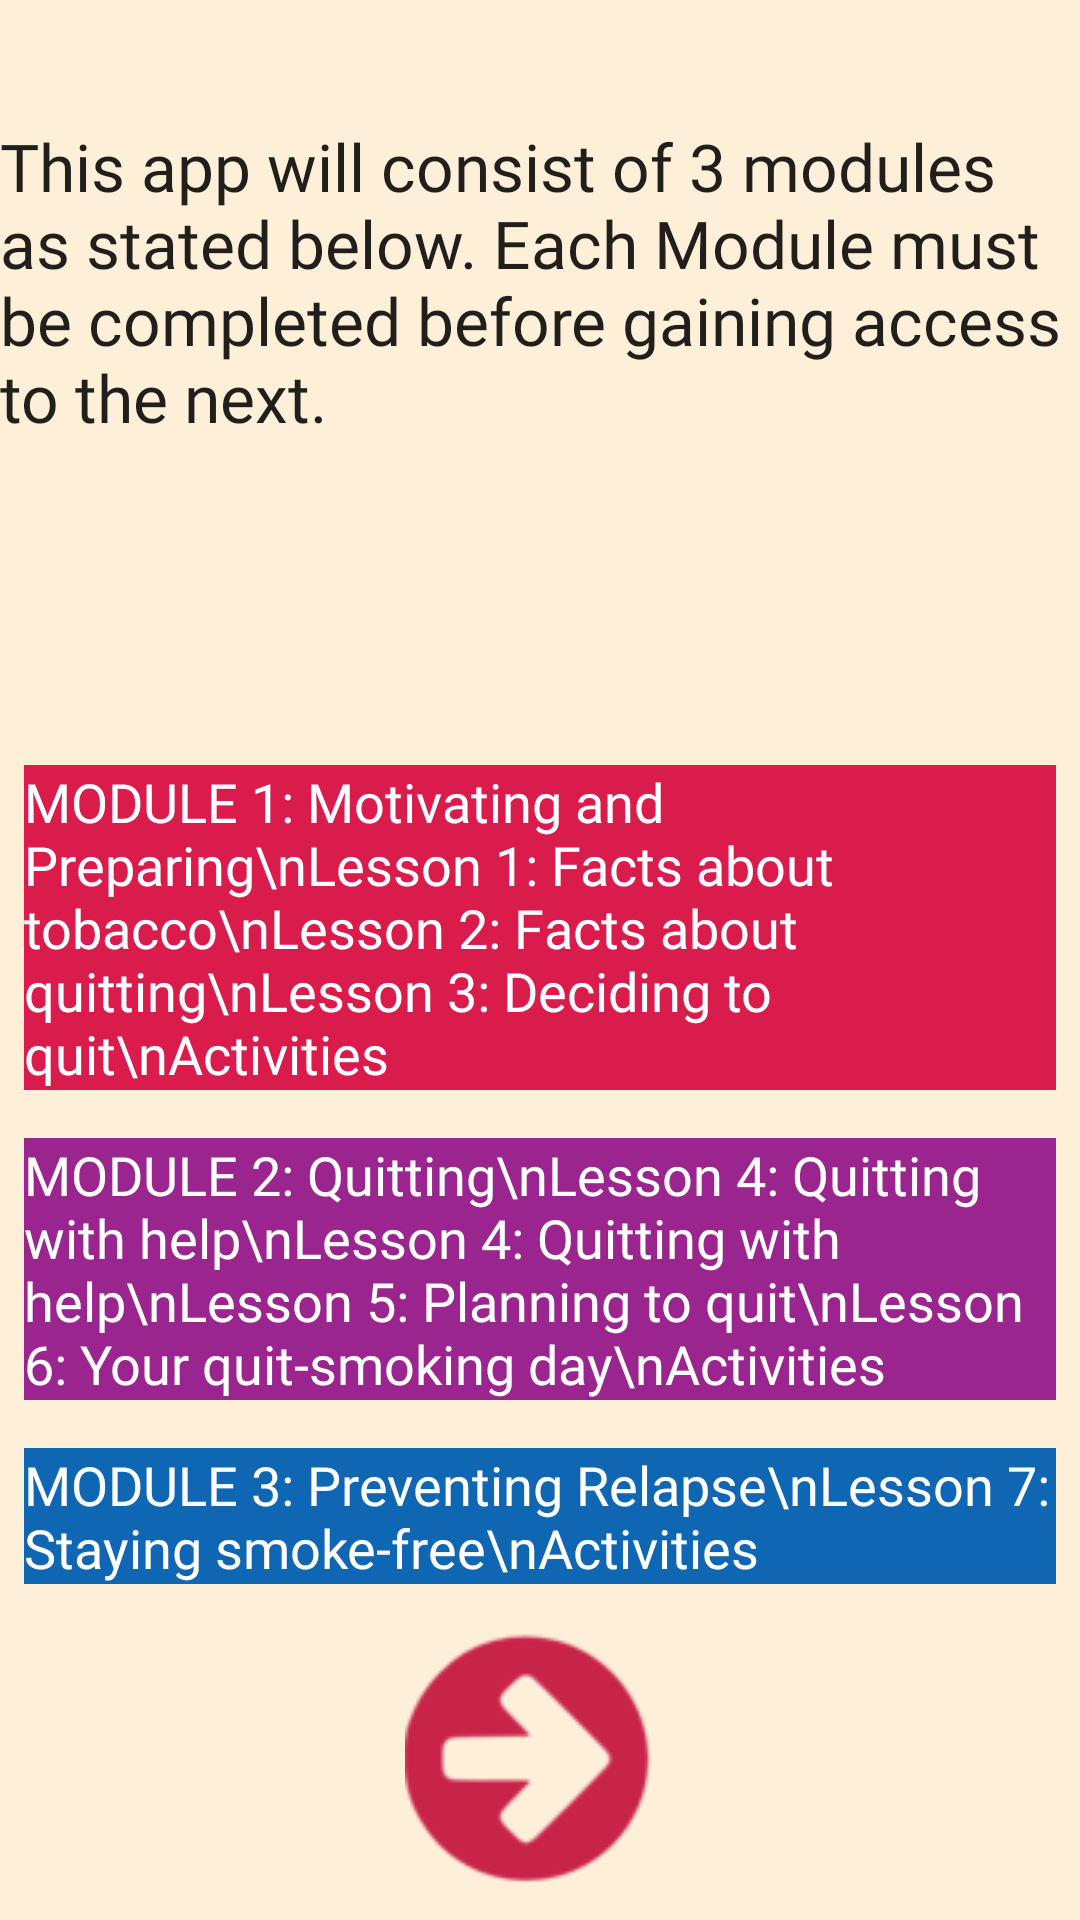

Write the Android layout XML for this screen, with the resource values it uses.
<!-- AndroidManifest.xml: application theme Theme.Android -->
<!-- res/layout/activity_main2.xml -->
<?xml version="1.0" encoding="utf-8"?>
<androidx.constraintlayout.widget.ConstraintLayout xmlns:android="http://schemas.android.com/apk/res/android"
    xmlns:app="http://schemas.android.com/apk/res-auto"
    xmlns:tools="http://schemas.android.com/tools"
    android:layout_width="match_parent"
    android:layout_height="match_parent"
    android:background="#feefd9"
    tools:context=".MainActivity2">

    <TextView
        android:id="@+id/textView4"
        android:layout_width="0dp"
        android:layout_height="wrap_content"
        android:layout_marginStart="8dp"
        android:layout_marginEnd="8dp"
        android:layout_marginBottom="16dp"
        android:background="#0f66b3"
        android:fontFamily="@font/archivo_black"
        android:maxLines="10"
        android:text="MODULE 3: Preventing Relapse\nLesson 7: Staying smoke-free\nActivities"
        android:textAppearance="@style/TextAppearance.AppCompat.Small"
        android:textColor="@color/white"
        android:textSize="18sp"
        app:layout_constraintBottom_toTopOf="@+id/mod1btn"
        app:layout_constraintEnd_toEndOf="parent"
        app:layout_constraintHorizontal_bias="0.0"
        app:layout_constraintStart_toStartOf="parent" />

    <TextView
        android:id="@+id/tvMod2"
        android:layout_width="0dp"
        android:layout_height="wrap_content"
        android:layout_marginStart="8dp"
        android:layout_marginEnd="8dp"
        android:layout_marginBottom="16dp"
        android:background="#9b258e"
        android:fontFamily="@font/archivo_black"
        android:maxLines="10"
        android:text="MODULE 2: Quitting\nLesson 4: Quitting with help\nLesson 4: Quitting with help\nLesson 5: Planning to quit\nLesson 6: Your quit-smoking day\nActivities"
        android:textAppearance="@style/TextAppearance.AppCompat.Small"
        android:textColor="@color/white"
        android:textSize="18sp"
        app:layout_constraintBottom_toTopOf="@+id/textView4"
        app:layout_constraintEnd_toEndOf="parent"
        app:layout_constraintHorizontal_bias="0.0"
        app:layout_constraintStart_toStartOf="parent" />

    <TextView
        android:id="@+id/tvDescript"
        android:layout_width="wrap_content"
        android:layout_height="wrap_content"
        android:layout_marginStart="16dp"
        android:layout_marginTop="16dp"
        android:layout_marginEnd="16dp"
        android:layout_marginBottom="16dp"
        android:fontFamily="@font/archivo_black"
        android:text="This app will consist of 3 modules as stated below. Each Module must be completed before gaining access to the next."
        android:textAppearance="@style/TextAppearance.AppCompat.Large"
        app:layout_constraintBottom_toTopOf="@+id/tvMod1"
        app:layout_constraintEnd_toEndOf="parent"
        app:layout_constraintStart_toStartOf="parent"
        app:layout_constraintTop_toTopOf="parent"
        app:layout_constraintVertical_bias="0.211" />

    <TextView
        android:id="@+id/tvMod1"
        android:layout_width="0dp"
        android:layout_height="wrap_content"
        android:layout_marginStart="8dp"
        android:layout_marginEnd="8dp"
        android:layout_marginBottom="16dp"
        android:background="#D91C4C"
        android:fontFamily="@font/archivo_black"
        android:maxLines="10"
        android:text="MODULE 1: Motivating and Preparing\nLesson 1: Facts about tobacco\nLesson 2: Facts about quitting\nLesson 3: Deciding to quit\nActivities"
        android:textAppearance="@style/TextAppearance.AppCompat.Small"
        android:textColor="@color/white"
        android:textSize="18sp"
        app:layout_constraintBottom_toTopOf="@+id/tvMod2"
        app:layout_constraintEnd_toEndOf="parent"
        app:layout_constraintHorizontal_bias="0.0"
        app:layout_constraintStart_toStartOf="parent" />

    <ImageView
        android:id="@+id/mod1btn"
        android:layout_width="wrap_content"
        android:layout_height="wrap_content"
        android:layout_marginBottom="8dp"
        app:layout_constraintBottom_toBottomOf="parent"
        app:layout_constraintEnd_toEndOf="parent"
        app:layout_constraintStart_toStartOf="parent"
        app:srcCompat="@drawable/next" />

</androidx.constraintlayout.widget.ConstraintLayout>
<!-- resources referenced by this layout -->
<resources>
  <color name="white">#FFFFFFFF</color>
  <!-- drawable next: png bitmap (drawable, 3791 bytes) -->
  <style name="Theme.Android" parent="Theme.MaterialComponents.DayNight.DarkActionBar">
          
          <item name="colorPrimary">@color/cease_tan</item>
          <item name="colorPrimaryVariant">@color/black</item>
          <item name="colorOnPrimary">@color/white</item>
          
          <item name="colorSecondary">@color/teal_200</item>
          <item name="colorSecondaryVariant">@color/teal_700</item>
          <item name="colorOnSecondary">@color/black</item>
          
          <item name="android:statusBarColor" tools:targetApi="l">?attr/colorPrimaryVariant</item>
          
      </style>
  <color name="cease_tan">#feefd9</color>
  <color name="black">#FF000000</color>
  <color name="teal_200">#FF03DAC5</color>
  <color name="teal_700">#FF018786</color>
</resources>
